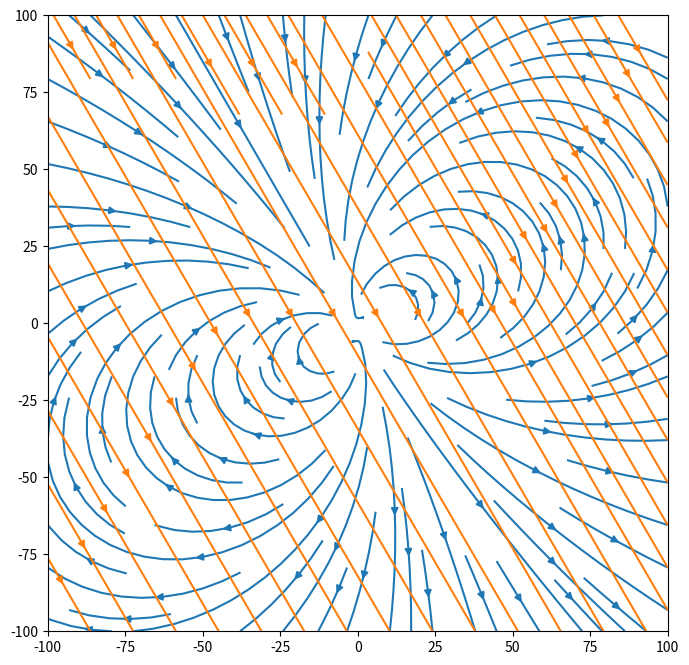

The matplotlib source for this figure:
import numpy as np
from matplotlib import pyplot as plt

def dipole(m, r, r0):
    """Calculate a field in point r created by a dipole moment m located in r0.
    Spatial components are the outermost axis of r and returned B.
    """
    # we use np.subtract to allow r and r0 to be a python lists, not only np.array
    R = np.subtract(np.transpose(r), r0).T
    
    # assume that the spatial components of r are the outermost axis
    norm_R = np.sqrt(np.einsum("i...,i...", R, R))
    
    # calculate the dot product only for the outermost axis,
    # that is the spatial components
    m_dot_R = np.tensordot(m, R, axes=1)

    # tensordot with axes=0 does a general outer product - we want no sum
    B = 3 * m_dot_R * R / norm_R**5 - np.tensordot(m, 1 / norm_R**3, axes=0)
    
    # include the physical constant
    B *= 1e-7

    return B

InclinationInDegrees = -60.0
DipoleMomentMagnitude = 0.1
DipoleDepth = 2.0
DipoleHorizontal = 0.0
BoMagnitude = 1.0
mx = np.cos(InclinationInDegrees* np.pi / 180.)*DipoleMomentMagnitude
my = np.sin(InclinationInDegrees* np.pi / 180.)*DipoleMomentMagnitude

X = np.linspace(-100, 100)
Y = np.linspace(-100, 100)

XX,YY = np.meshgrid(X, Y)

Box = XX*0+np.cos(InclinationInDegrees* np.pi / 180.)*BoMagnitude
Boy = XX*0+np.sin(InclinationInDegrees* np.pi / 180.)*BoMagnitude


Bx, By = dipole(m=[mx, my], r=np.meshgrid(X, Y), r0=[DipoleHorizontal,-DipoleDepth])

plt.figure(figsize=(8, 8))
plt.streamplot(X, Y, Bx, By)
plt.streamplot(X, Y, Box, Boy)
plt.xlim([np.min(X),np.max(X)])
plt.xlim([np.min(Y),np.max(Y)])



plt.show()